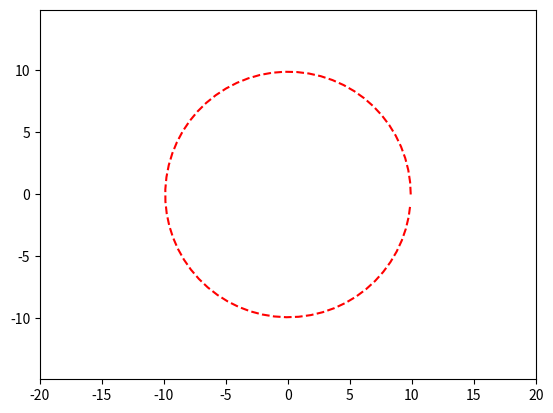

Python code for this plot:
import numpy as np
import matplotlib.pyplot as plt
from matplotlib.animation import FuncAnimation

fig, ax = plt.subplots()

ball, = plt.plot([], [], '--', color='r')

xdata, ydata = [], []


def circle_move(vr, t):
  R = vr * t
  alpha = np.arange(0, 2 * np.pi, 0.1)
  x = R * np.cos(alpha)
  y = R * np.sin(alpha)
  return x, y


edge = 20
plt.axis('equal')
ax.set_xlim(-edge, edge)
ax.set_ylim(-edge, edge)


def animate(i):
  ball.set_data(circle_move(0.1, i))


ani = FuncAnimation(fig, animate, frames=100, interval=30)

ani.save('ani.gif')
